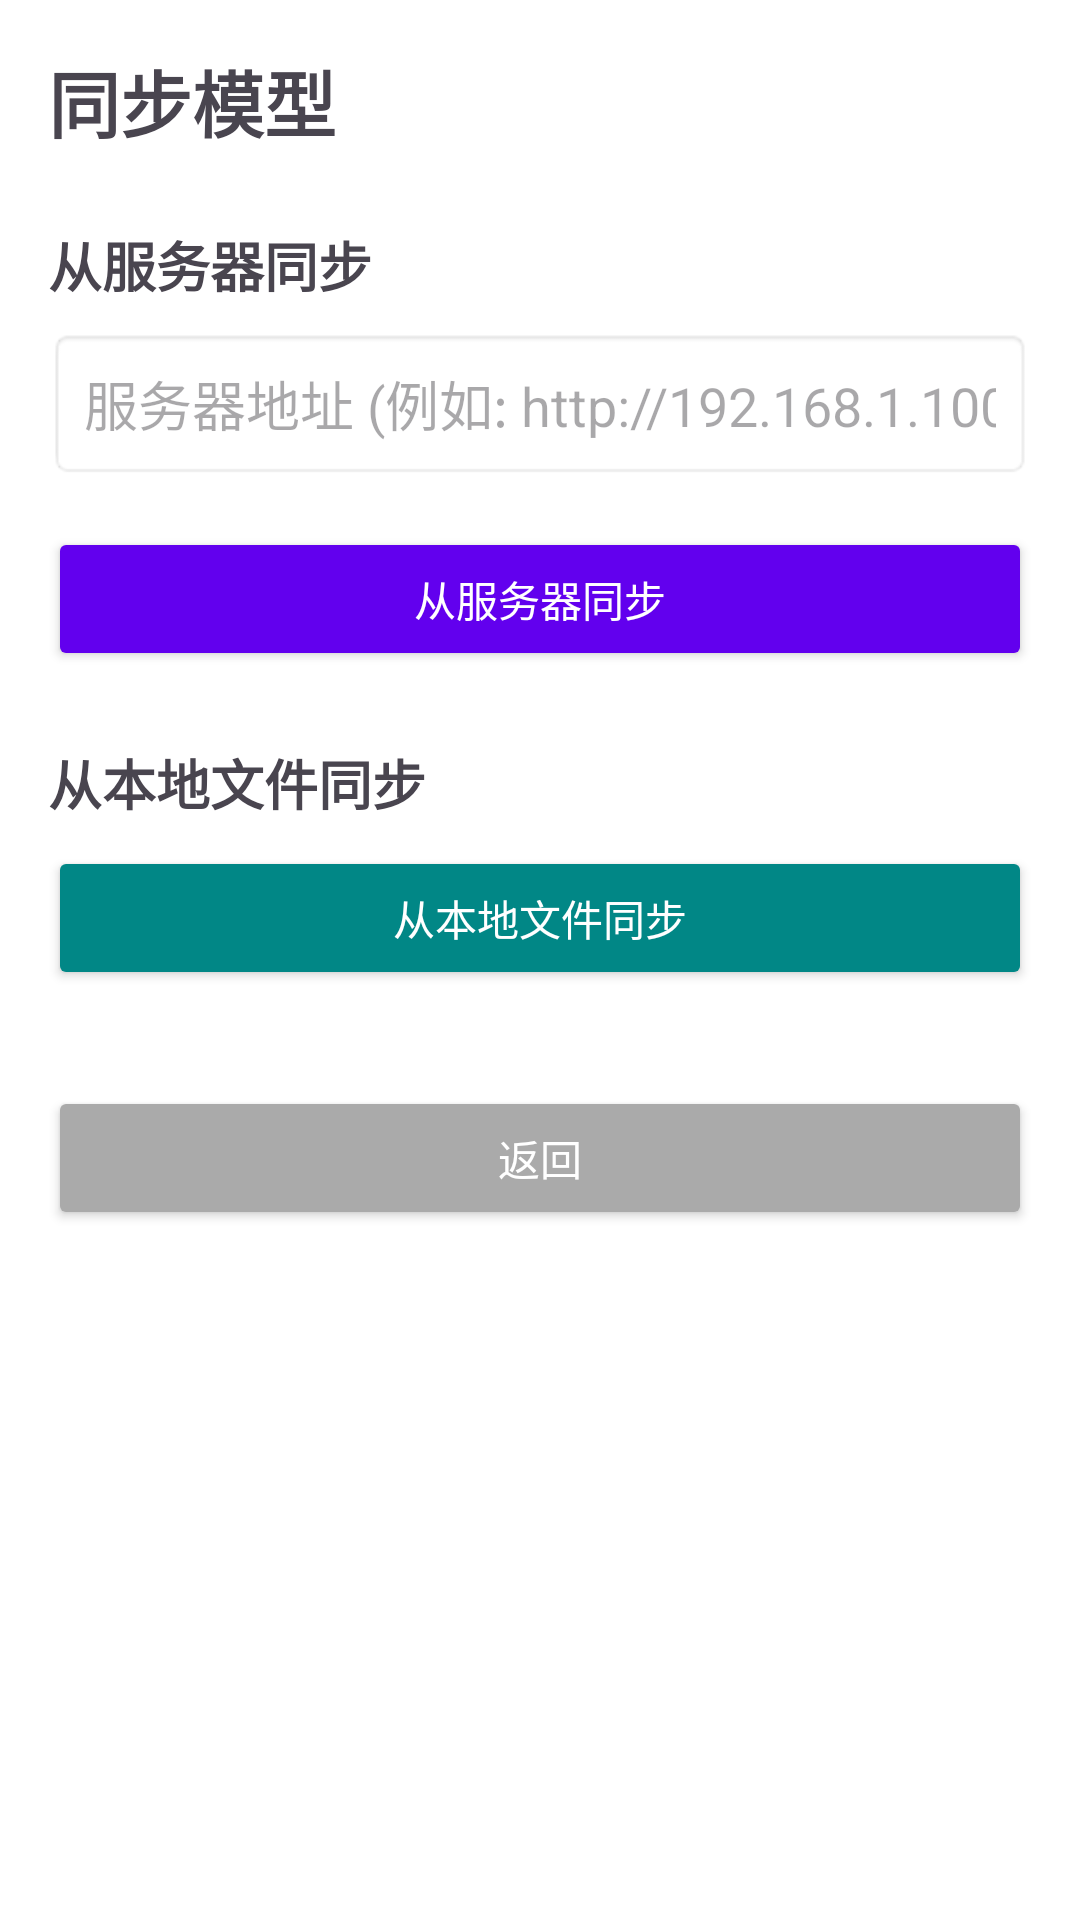

Reconstruct the res/layout file that produces this screen, plus the resources it refers to.
<!-- AndroidManifest.xml: application theme Theme.ARObjectRecognition -->
<!-- res/layout/activity_sync.xml -->
<?xml version="1.0" encoding="utf-8"?>
<androidx.constraintlayout.widget.ConstraintLayout xmlns:android="http://schemas.android.com/apk/res/android"
    xmlns:app="http://schemas.android.com/apk/res-auto"
    xmlns:tools="http://schemas.android.com/tools"
    android:layout_width="match_parent"
    android:layout_height="match_parent"
    android:background="@android:color/white"
    tools:context=".SyncActivity">

    <LinearLayout
        android:id="@+id/contentContainer"
        android:layout_width="match_parent"
        android:layout_height="match_parent"
        android:orientation="vertical"
        android:padding="16dp">

        <TextView
            android:layout_width="match_parent"
            android:layout_height="wrap_content"
            android:layout_marginBottom="24dp"
            android:text="@string/sync_model"
            android:textSize="24sp"
            android:textStyle="bold" />

        <LinearLayout
            android:layout_width="match_parent"
            android:layout_height="wrap_content"
            android:orientation="vertical"
            android:layout_marginBottom="24dp">

            <TextView
                android:layout_width="match_parent"
                android:layout_height="wrap_content"
                android:text="@string/sync_from_server"
                android:textSize="18sp"
                android:textStyle="bold"
                android:layout_marginBottom="8dp" />

            <EditText
                android:id="@+id/etServerUrl"
                android:layout_width="match_parent"
                android:layout_height="wrap_content"
                android:hint="@string/server_url_hint"
                android:inputType="textUri"
                android:padding="12dp"
                android:background="@android:drawable/editbox_background"
                android:layout_marginBottom="16dp" />

            <Button
                android:id="@+id/btnSyncFromServer"
                android:layout_width="match_parent"
                android:layout_height="wrap_content"
                android:text="@string/sync_from_server"
                android:backgroundTint="@color/purple_500"
                android:textColor="@android:color/white"
                android:padding="12dp" />
        </LinearLayout>

        <LinearLayout
            android:layout_width="match_parent"
            android:layout_height="wrap_content"
            android:orientation="vertical">

            <TextView
                android:layout_width="match_parent"
                android:layout_height="wrap_content"
                android:text="@string/sync_from_local"
                android:textSize="18sp"
                android:textStyle="bold"
                android:layout_marginBottom="8dp" />

            <Button
                android:id="@+id/btnSyncFromLocal"
                android:layout_width="match_parent"
                android:layout_height="wrap_content"
                android:text="@string/sync_from_local"
                android:backgroundTint="@color/teal_700"
                android:textColor="@android:color/white"
                android:padding="12dp" />
        </LinearLayout>

        <Button
            android:id="@+id/btnBack"
            android:layout_width="match_parent"
            android:layout_height="wrap_content"
            android:text="@string/back"
            android:backgroundTint="@android:color/darker_gray"
            android:textColor="@android:color/white"
            android:padding="12dp"
            android:layout_marginTop="32dp" />
    </LinearLayout>

    <LinearLayout
        android:id="@+id/progressContainer"
        android:layout_width="match_parent"
        android:layout_height="match_parent"
        android:orientation="vertical"
        android:gravity="center"
        android:visibility="gone"
        android:background="@android:color/white">

        <ProgressBar
            android:id="@+id/progressBar"
            android:layout_width="wrap_content"
            android:layout_height="wrap_content"
            android:indeterminate="false"
            android:max="100"
            android:progress="0" />

        <TextView
            android:id="@+id/tvProgress"
            android:layout_width="wrap_content"
            android:layout_height="wrap_content"
            android:layout_marginTop="16dp"
            android:text="@string/scanning"
            android:textSize="16sp" />
    </LinearLayout>

</androidx.constraintlayout.widget.ConstraintLayout>
<!-- resources referenced by this layout -->
<resources>
  <string name="back">返回</string>
  <string name="scanning">扫描中...</string>
  <string name="server_url_hint">服务器地址 (例如: http://192.168.1.100:8080/models)</string>
  <string name="sync_from_local">从本地文件同步</string>
  <string name="sync_from_server">从服务器同步</string>
  <string name="sync_model">同步模型</string>
  <style name="Theme.ARObjectRecognition" parent="Theme.Material3.DayNight.NoActionBar">
          <item name="colorPrimary">@color/purple_500</item>
          <item name="colorPrimaryVariant">@color/purple_700</item>
          <item name="colorOnPrimary">@color/white</item>
          <item name="colorSecondary">@color/teal_200</item>
          <item name="colorSecondaryVariant">@color/teal_700</item>
          <item name="colorOnSecondary">@color/black</item>
          <item name="android:statusBarColor">?attr/colorPrimaryVariant</item>
      </style>
  <!-- not gathered from this repository: default colours our renderer supplied (Android Studio template values) -->
  <color name="purple_500">#FF6200EE</color>
  <color name="purple_700">#FF3700B3</color>
  <color name="teal_200">#FF03DAC5</color>
  <color name="teal_700">#FF018786</color>
  <color name="black">#FF000000</color>
  <color name="white">#FFFFFFFF</color>
</resources>
